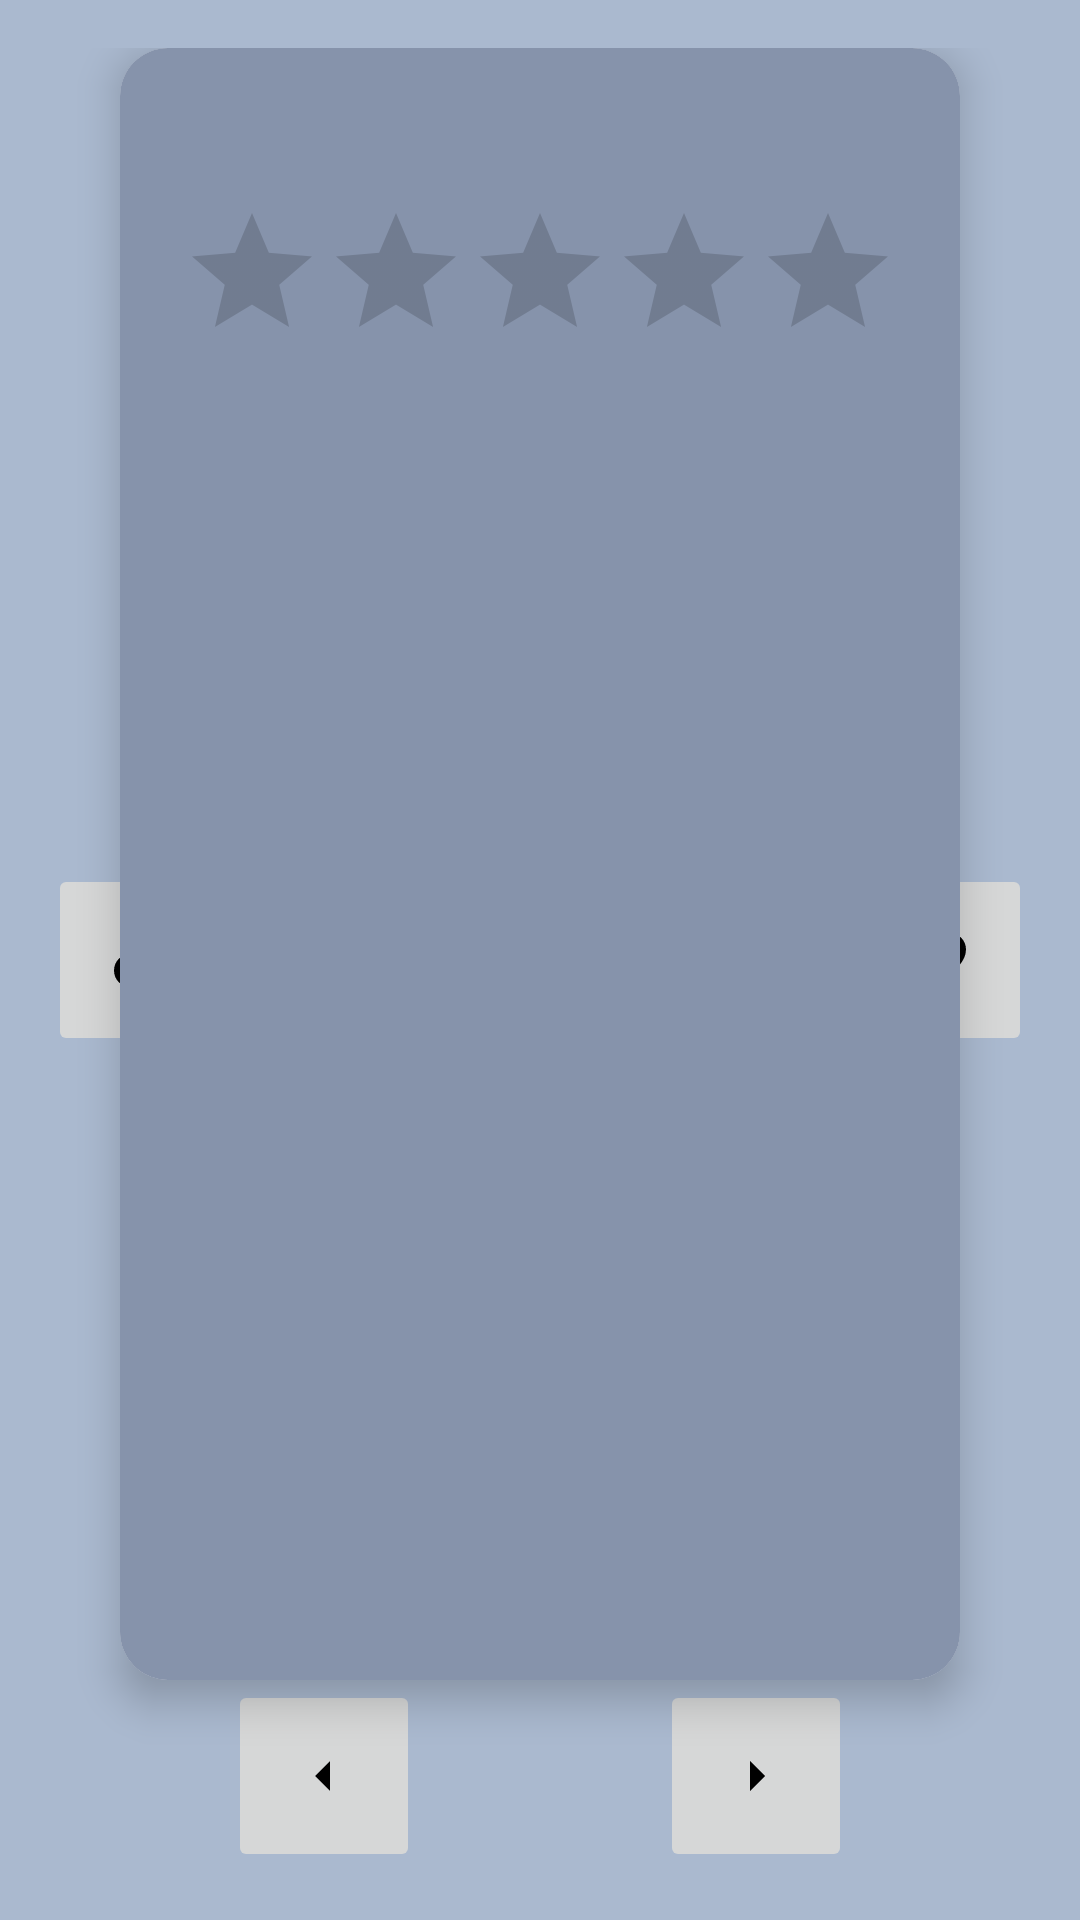

Produce the Android XML layout that renders to this screen, including the resource entries it uses.
<!-- AndroidManifest.xml: application theme Theme.Practica -->
<!-- res/layout/fragment_main.xml -->
<?xml version="1.0" encoding="utf-8"?>
<androidx.constraintlayout.widget.ConstraintLayout
    xmlns:android="http://schemas.android.com/apk/res/android"
    xmlns:app="http://schemas.android.com/apk/res-auto"
    xmlns:tools="http://schemas.android.com/tools"
    android:layout_width="match_parent"
    android:layout_height="match_parent"
    android:padding="16dp"
    android:background="@color/color_4">

    

    
    <ImageButton
        android:id="@+id/btnDown"
        android:layout_width="64dp"
        android:layout_height="64dp"
        android:src="@drawable/ic_previous"
        app:layout_constraintBottom_toBottomOf="parent"
        app:layout_constraintEnd_toStartOf="@id/btnUp"
        app:layout_constraintHorizontal_chainStyle="packed"
        app:layout_constraintStart_toStartOf="parent"
        android:layout_marginEnd="40dp"/>

    <ImageButton
        android:id="@+id/btnUp"
        android:layout_width="64dp"
        android:layout_height="64dp"
        android:src="@drawable/ic_next"
        app:layout_constraintBottom_toBottomOf="parent"
        app:layout_constraintStart_toEndOf="@id/btnDown"
        app:layout_constraintEnd_toEndOf="parent"
        android:layout_marginStart="40dp"/>

    

    
    <ImageButton
        android:id="@+id/btnLeft"
        android:layout_width="64dp"
        android:layout_height="64dp"
        android:src="@drawable/ic_dislike"
        app:layout_constraintBottom_toBottomOf="parent"
        app:layout_constraintTop_toTopOf="parent"
        app:layout_constraintLeft_toLeftOf="parent"/>

    <ImageButton
        android:id="@+id/btnRight"
        android:layout_width="64dp"
        android:layout_height="64dp"
        android:src="@drawable/ic_like"
        app:layout_constraintBottom_toBottomOf="parent"
        app:layout_constraintTop_toTopOf="parent"
        app:layout_constraintRight_toRightOf="parent"/>

    
    <androidx.cardview.widget.CardView
        android:id="@+id/cardView"
        android:layout_width="0dp"
        android:layout_height="0dp"
        android:layout_marginHorizontal="24dp"
        app:layout_constraintTop_toTopOf="parent"
        app:layout_constraintBottom_toTopOf="@id/btnUp"
        app:layout_constraintLeft_toLeftOf="parent"
        app:layout_constraintRight_toRightOf="parent"
        app:layout_constraintWidth_max="400dp"
        app:cardElevation="8dp"
        app:cardCornerRadius="16dp">

        
        <androidx.constraintlayout.widget.ConstraintLayout
            android:layout_width="match_parent"
            android:background="@color/color_3"
            android:layout_height="match_parent"
            android:padding="16dp">

            
            <TextView
                android:id="@+id/tvInstitutionName"
                android:layout_width="0dp"
                android:layout_height="wrap_content"
                android:textSize="20sp"
                android:textStyle="bold"
                app:layout_constraintTop_toTopOf="parent"
                app:layout_constraintStart_toStartOf="parent"
                app:layout_constraintEnd_toEndOf="parent"/>

            
            <RatingBar
                android:id="@+id/ratingBar"
                android:layout_width="wrap_content"
                android:layout_height="wrap_content"
                android:layout_marginTop="8dp"
                android:progressTint="@color/colorForRatingBar"
                android:backgroundTint="@color/color_4"
                android:numStars="5"
                android:stepSize="0.5"
                android:rating="0"
                android:isIndicator="true"
                app:layout_constraintTop_toBottomOf="@id/tvInstitutionName"
                app:layout_constraintStart_toStartOf="parent"
                app:layout_constraintEnd_toEndOf="parent"/>

            
            <ImageView
                android:id="@+id/ivReviewImage"

                android:layout_width="0dp"
                android:layout_height="0dp"
                android:layout_marginTop="16dp"
                android:scaleType="centerCrop"
                app:layout_constraintTop_toBottomOf="@id/ratingBar"
                app:layout_constraintStart_toStartOf="parent"
                app:layout_constraintEnd_toEndOf="parent"
                app:layout_constraintDimensionRatio="H,16:9"/>

            
            <TextView
                android:id="@+id/tvReviewText"
                android:layout_width="0dp"
                android:layout_height="0dp"
                android:layout_marginTop="16dp"
                android:textColor="@color/color_4"
                android:textSize="16sp"
                app:layout_constraintBottom_toTopOf="@id/tvAddress"
                app:layout_constraintEnd_toEndOf="parent"
                app:layout_constraintStart_toStartOf="parent"
                app:layout_constraintTop_toBottomOf="@id/ivReviewImage" />

            
            <TextView
                android:id="@+id/tvAddress"
                android:layout_width="0dp"
                android:layout_height="wrap_content"
                android:layout_marginTop="16dp"
                android:textColor="@color/color_4"
                android:textStyle="italic"
                app:layout_constraintBottom_toBottomOf="parent"
                app:layout_constraintStart_toStartOf="parent"
                app:layout_constraintEnd_toEndOf="parent"/>

        </androidx.constraintlayout.widget.ConstraintLayout>
    </androidx.cardview.widget.CardView>
</androidx.constraintlayout.widget.ConstraintLayout>
<!-- resources referenced by this layout -->
<resources>
  <color name="colorForRatingBar">#596585</color>
  <color name="color_3">#8693AB</color>
  <color name="color_4">#AAB9CF</color>
  <!-- drawable ic_dislike (drawable) -->
  <vector xmlns:android="http://schemas.android.com/apk/res/android"
      android:width="24dp"
      android:height="24dp"
      android:viewportWidth="24"
      android:viewportHeight="24">
      <path
          android:fillColor="#000000"
          android:pathData="M12,3L13.41,4.41C18.67,9.67 22,12.74 22,16.5C22,19.58 19.58,22 16.5,22c-1.74,0 -3.41,-0.81 -4.5,-2.09C10.91,20.19 9.24,21 7.5,21C4.42,21 2,18.58 2,15.5C2,12.42 4.42,10 7.5,10C9.24,10 10.91,10.81 12,12.09L12,3z" />
  </vector>
  <!-- drawable ic_like (drawable) -->
  <vector xmlns:android="http://schemas.android.com/apk/res/android"
      android:width="24dp"
      android:height="24dp"
      android:viewportWidth="24"
      android:viewportHeight="24">
      <path
          android:fillColor="#000000"
          android:pathData="M12,21l-1.41,-1.41C5.33,15.35 2,12.28 2,8.5C2,5.42 4.42,3 7.5,3c1.74,0 3.41,0.81 4.5,2.09C13.09,3.81 14.76,3 16.5,3C19.58,3 22,5.42 22,8.5c0,3.78 -3.33,6.85 -8.59,11.59L12,21z" />
  </vector>
  <!-- drawable ic_next (drawable) -->
  <vector xmlns:android="http://schemas.android.com/apk/res/android"
      android:width="24dp"
      android:height="24dp"
      android:viewportWidth="24"
      android:viewportHeight="24">
      <path
          android:fillColor="#000000"
          android:pathData="M10,17l5,-5l-5,-5v10z" />
  </vector>
  <!-- drawable ic_previous (drawable) -->
  <vector xmlns:android="http://schemas.android.com/apk/res/android"
      android:width="24dp"
      android:height="24dp"
      android:viewportWidth="24"
      android:viewportHeight="24">
      <path
          android:fillColor="#000000"
          android:pathData="M14,17l-5,-5l5,-5v10z" />
  </vector>
  <style name="Theme.Practica" parent="Theme.MaterialComponents.DayNight.DarkActionBar">
          
          <item name="colorPrimary">@color/color_2</item>
          <item name="colorPrimaryVariant">@color/color_3</item>
          <item name="colorOnPrimary">@color/color_4</item>
  
          
          <item name="colorSecondary">@color/color_2</item>
          <item name="colorSecondaryVariant">@color/color_3</item>
          <item name="colorOnSecondary">@color/color_4</item>
  
          
          <item name="android:windowBackground">@color/color_4</item>
          <item name="android:statusBarColor">@color/color_4</item>
          <item name="android:navigationBarColor">@color/color_4</item>
  
          
          <item name="textAppearanceHeadline6">@style/ProfileTitleText</item>
          <item name="textAppearanceBody1">@style/ProfileSubtitleText</item>
      </style>
  <color name="color_2">#637074</color>
  <style name="ProfileTitleText" parent="TextAppearance.MaterialComponents.Headline6">
          <item name="android:textColor">@color/color_1</item>
          <item name="android:textSize">24sp</item>
          <item name="android:fontFamily">sans-serif-medium</item>
          <item name="android:letterSpacing">0.02</item>
      </style>
  <style name="ProfileSubtitleText" parent="TextAppearance.MaterialComponents.Body1">
          <item name="android:textColor">@color/color_3</item>
          <item name="android:textSize">16sp</item>
      </style>
  <color name="color_1">#212227</color>
</resources>
